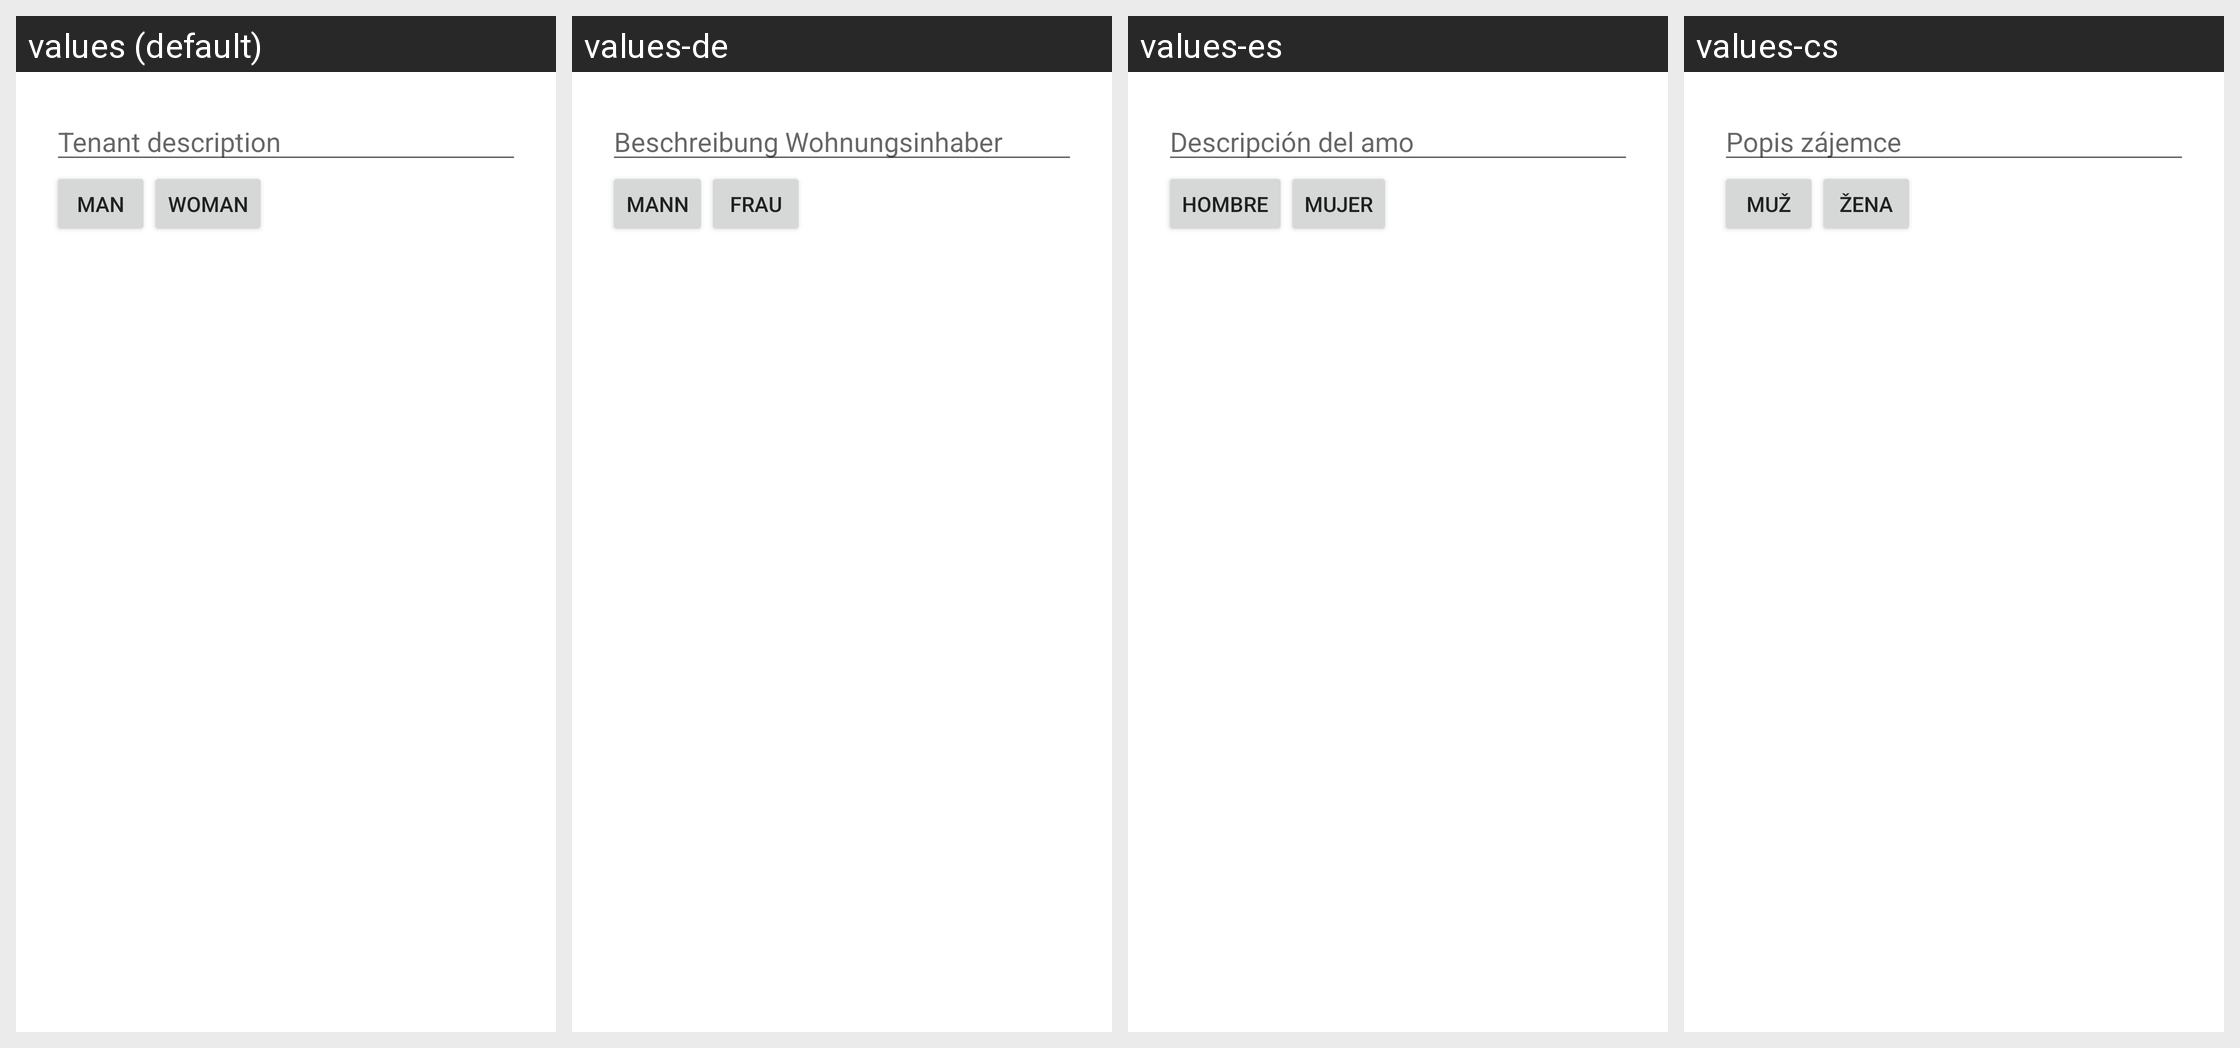

Here is an Android app screen in its default locale and in the app's own translations. Write out the translated-string differences for the strings that appear on this screen.
Android screen res/layout/dlg_person_desc.xml rendered under 4 locales, left to right: values (default), values-de, values-es, values-cs. Device: Nexus 5 (rendered at 1080×1920; each locale shown at half size, 540×960, under a caption strip naming it); theme AppTheme.
Other locales in the repository, not shown: values-bg, values-ca, values-da, values-el, values-en, values-et, values-fr, values-hu, values-it, values-ko, values-lt, values-nl, values-pl, values-pt, values-ro, values-ru, values-sl, values-sr, values-sv, values-tr, values-uk, values-vi.
Strings drawn on this screen, with the default value and each locale's value (text and hints the layout hard-codes, and strings that could not be matched under every locale, appear in the picture but are not listed):

lbl_person_desc
  values: Tenant description
  values-de: Beschreibung Wohnungsinhaber
  values-es: Descripción del amo
  values-cs: Popis zájemce

lbl_male
  values: Man
  values-de: Mann
  values-es: Hombre
  values-cs: Muž

lbl_female
  values: Woman
  values-de: Frau
  values-es: Mujer
  values-cs: Žena
